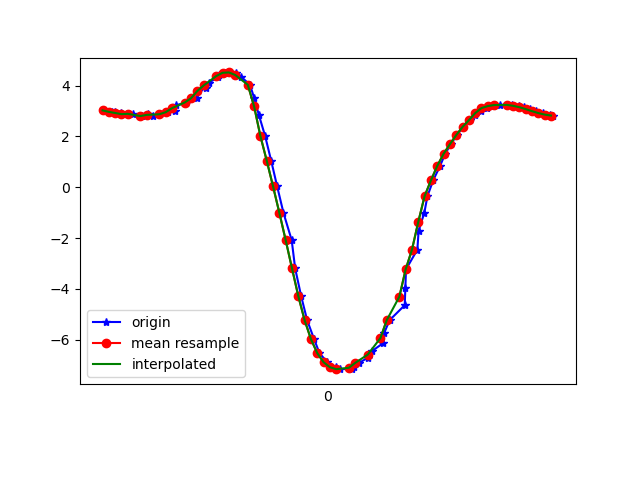

The data file committed next to this chart (first rows):
1617837532402, 533175971366002, 3.023114, -5.2428794, 7.707982
1617837532429, 533175990596772, 2.955, -5.221, 7.749
1617837532439, 533176009827542, 2.975, -5.337, 7.662
1617837532458, 533176029058312, 2.921, -5.27, 7.729
1617837532477, 533176048289082, 2.875, -5.397, 7.658
1617837532498, 533176067519852, 2.888, -5.334, 7.697
1617837532526, 533176086750622, 2.8, -5.352, 7.717
1617837532545, 533176105981392, 2.875, -5.364, 7.682
1617837532559, 533176125212162, 2.819, -5.314, 7.737
1617837532583, 533176144442932, 2.871, -5.439, 7.63
1617837532606, 533176163673702, 2.953, -5.352, 7.66
1617837532629, 533176182904472, 2.998, -5.3, 7.679
1617837532633, 533176202135242, 3.224, -5.196, 7.658
1617837532665, 533176221366012, 3.333, -4.993, 7.746
1617837532698, 533176240596782, 3.498, -4.989, 7.675
1617837532702, 533176259827552, 3.784, -4.84, 7.635
1617837532728, 533176279058322, 3.893, -4.689, 7.674
1617837532736, 533176298289092, 4.112, -4.714, 7.544
1617837532765, 533176317519862, 4.319, -4.575, 7.514
1617837532768, 533176336750632, 4.425, -4.501, 7.497
1617837532789, 533176355981402, 4.502, -4.506, 7.448
1617837532800, 533176375212172, 4.516, -4.613, 7.373
1617837532823, 533176394442942, 4.479, -4.751, 7.308
1617837532838, 533176413673712, 4.354, -4.921, 7.271
1617837532867, 533176432904482, 4.031, -5.214, 7.253
1617837532880, 533176452135252, 3.514, -5.554, 7.269
1617837532895, 533176471366022, 2.846, -5.876, 7.308
1617837532915, 533176490596792, 2.009, -6.14, 7.369
1617837532934, 533176509827562, 1.045, -6.352, 7.389
1617837532953, 533176529058332, 0.03354, -6.534, 7.304
1617837532973, 533176548289102, -1.008, -6.696, 7.085
1617837532999, 533176567519872, -2.081, -6.829, 6.714
1617837533010, 533176586750642, -3.191, -6.914, 6.169
1617837533029, 533176605981412, -4.284, -6.937, 5.438
1617837533048, 533176625212182, -5.232, -6.881, 4.617
1617837533070, 533176644442952, -5.975, -6.756, 3.834
1617837533087, 533176663673722, -6.525, -6.559, 3.232
1617837533112, 533176682904492, -6.881, -6.366, 2.858
1617837533139, 533176702135262, -7.078, -6.247, 2.63
1617837533152, 533176721366032, -7.155, -6.211, 2.505
1617837533190, 533176740596802, -7.145, -6.243, 2.453
1617837533196, 533176759827572, -7.059, -6.328, 2.483
1617837533212, 533176779058342, -6.909, -6.439, 2.618
1617837533240, 533176798289112, -6.709, -6.543, 2.867
1617837533252, 533176817519882, -6.455, -6.635, 3.217
1617837533288, 533176836750652, -6.136, -6.712, 3.652
1617837533292, 533176855981422, -5.729, -6.78, 4.153
1617837533309, 533176875212192, -5.229, -6.834, 4.69
1617837533357, 533176894442962, -4.639, -6.875, 5.22
1617837533359, 533176913673732, -3.97, -6.882, 5.738
1617837533361, 533176932904502, -3.228, -6.837, 6.235
1617837533397, 533176952135272, -2.454, -6.721, 6.697
1617837533401, 533176971366042, -1.708, -6.529, 7.106
1617837533419, 533176990596812, -1.005, -6.299, 7.44
1617837533429, 533177009827582, -0.3472, -6.071, 7.685
1617837533447, 533177029058352, 0.2708, -5.843, 7.863
1617837533469, 533177048289122, 0.8408, -5.617, 7.986
1617837533485, 533177067519892, 1.314, -5.415, 8.062
1617837533503, 533177086750662, 1.691, -5.254, 8.098
1617837533522, 533177105981432, 2.05, -5.154, 8.08
1617837533542, 533177125212202, 2.373, -5.061, 8.05
... 15 more rows
